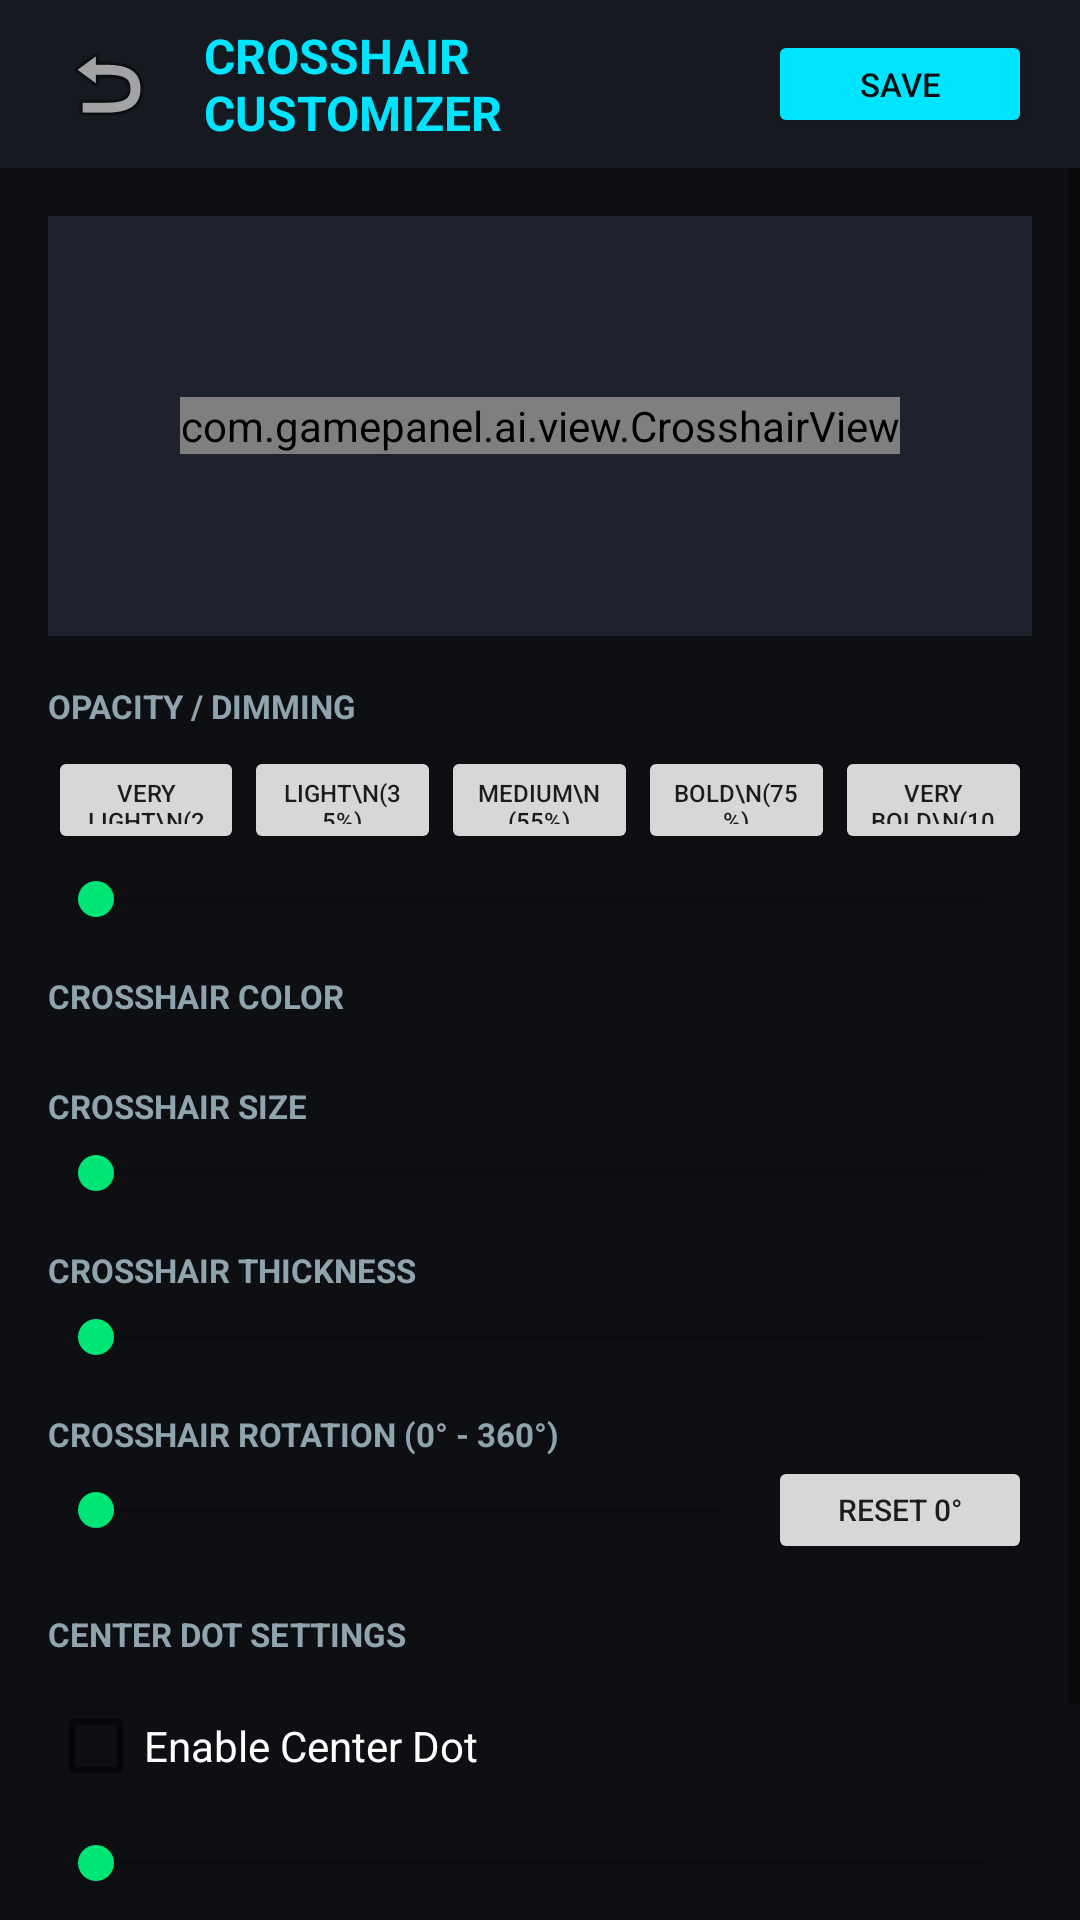

Layout XML and referenced resources for this Android screen:
<!-- AndroidManifest.xml: application theme Theme.GamePanelAI -->
<!-- res/layout/fragment_customizer.xml -->
<?xml version="1.0" encoding="utf-8"?>
<LinearLayout xmlns:android="http://schemas.android.com/apk/res/android"
    android:layout_width="match_parent"
    android:layout_height="match_parent"
    android:orientation="vertical"
    android:background="@color/bg_dark">

    <LinearLayout
        android:layout_width="match_parent"
        android:layout_height="56dp"
        android:orientation="horizontal"
        android:gravity="center_vertical"
        android:paddingStart="16dp"
        android:paddingEnd="16dp"
        android:background="@color/bg_surface">

        <ImageButton
            android:id="@+id/btnBack"
            android:layout_width="40dp"
            android:layout_height="40dp"
            android:background="?selectableItemBackgroundBorderless"
            android:src="@android:drawable/ic_menu_revert"
            android:contentDescription="Back" />

        <TextView
            android:layout_width="0dp"
            android:layout_height="wrap_content"
            android:layout_weight="1"
            android:text="CROSSHAIR CUSTOMIZER"
            android:textColor="@color/accent_cyan"
            android:textSize="16sp"
            android:textStyle="bold"
            android:paddingStart="12dp" />

        <Button
            android:id="@+id/btnSaveCustomizer"
            android:layout_width="wrap_content"
            android:layout_height="36dp"
            android:text="SAVE"
            android:textSize="11sp"
            android:backgroundTint="@color/accent_cyan"
            android:textColor="@color/bg_dark" />
    </LinearLayout>

    <ScrollView
        android:layout_width="match_parent"
        android:layout_height="match_parent">

        <LinearLayout
            android:layout_width="match_parent"
            android:layout_height="wrap_content"
            android:orientation="vertical"
            android:padding="16dp">

            <FrameLayout
                android:layout_width="match_parent"
                android:layout_height="140dp"
                android:background="@color/bg_card"
                android:layout_marginBottom="16dp">

                <com.gamepanel.ai.view.CrosshairView
                    android:id="@+id/custCrosshairPreview"
                    android:layout_width="wrap_content"
                    android:layout_height="wrap_content"
                    android:layout_gravity="center" />
            </FrameLayout>

            <TextView
                android:layout_width="wrap_content"
                android:layout_height="wrap_content"
                android:text="OPACITY / DIMMING"
                android:textColor="@color/text_secondary"
                android:textSize="11sp"
                android:textStyle="bold" />

            <LinearLayout
                android:layout_width="match_parent"
                android:layout_height="wrap_content"
                android:orientation="horizontal"
                android:layout_marginTop="6dp">

                <Button android:id="@+id/btnOpVeryLight" android:layout_width="0dp" android:layout_height="36dp" android:layout_weight="1" android:text="Very Light\n(20%)" android:textSize="8sp" />
                <Button android:id="@+id/btnOpLight" android:layout_width="0dp" android:layout_height="36dp" android:layout_weight="1" android:text="Light\n(35%)" android:textSize="8sp" />
                <Button android:id="@+id/btnOpMedium" android:layout_width="0dp" android:layout_height="36dp" android:layout_weight="1" android:text="Medium\n(55%)" android:textSize="8sp" />
                <Button android:id="@+id/btnOpBold" android:layout_width="0dp" android:layout_height="36dp" android:layout_weight="1" android:text="Bold\n(75%)" android:textSize="8sp" />
                <Button android:id="@+id/btnOpVeryBold" android:layout_width="0dp" android:layout_height="36dp" android:layout_weight="1" android:text="Very Bold\n(100%)" android:textSize="8sp" />
            </LinearLayout>

            <SeekBar
                android:id="@+id/sbOpacity"
                android:layout_width="match_parent"
                android:layout_height="wrap_content"
                android:max="100"
                android:layout_marginTop="6dp"
                android:layout_marginBottom="16dp" />

            <TextView
                android:layout_width="wrap_content"
                android:layout_height="wrap_content"
                android:text="CROSSHAIR COLOR"
                android:textColor="@color/text_secondary"
                android:textSize="11sp"
                android:textStyle="bold" />

            <HorizontalScrollView
                android:layout_width="match_parent"
                android:layout_height="wrap_content"
                android:layout_marginTop="6dp"
                android:layout_marginBottom="16dp">

                <LinearLayout
                    android:id="@+id/llColorPresets"
                    android:layout_width="wrap_content"
                    android:layout_height="wrap_content"
                    android:orientation="horizontal" />
            </HorizontalScrollView>

            <TextView
                android:layout_width="wrap_content"
                android:layout_height="wrap_content"
                android:text="CROSSHAIR SIZE"
                android:textColor="@color/text_secondary"
                android:textSize="11sp"
                android:textStyle="bold" />

            <SeekBar
                android:id="@+id/sbSize"
                android:layout_width="match_parent"
                android:layout_height="wrap_content"
                android:max="120"
                android:layout_marginTop="6dp"
                android:layout_marginBottom="16dp" />

            <TextView
                android:layout_width="wrap_content"
                android:layout_height="wrap_content"
                android:text="CROSSHAIR THICKNESS"
                android:textColor="@color/text_secondary"
                android:textSize="11sp"
                android:textStyle="bold" />

            <SeekBar
                android:id="@+id/sbThickness"
                android:layout_width="match_parent"
                android:layout_height="wrap_content"
                android:max="40"
                android:layout_marginTop="6dp"
                android:layout_marginBottom="16dp" />

            <TextView
                android:layout_width="wrap_content"
                android:layout_height="wrap_content"
                android:text="CROSSHAIR ROTATION (0° - 360°)"
                android:textColor="@color/text_secondary"
                android:textSize="11sp"
                android:textStyle="bold" />

            <LinearLayout
                android:layout_width="match_parent"
                android:layout_height="wrap_content"
                android:orientation="horizontal"
                android:gravity="center_vertical">

                <SeekBar
                    android:id="@+id/sbRotation"
                    android:layout_width="0dp"
                    android:layout_height="wrap_content"
                    android:layout_weight="1"
                    android:max="360" />

                <Button
                    android:id="@+id/btnResetRotation"
                    android:layout_width="wrap_content"
                    android:layout_height="36dp"
                    android:text="Reset 0°"
                    android:textSize="10sp" />
            </LinearLayout>

            <TextView
                android:layout_width="wrap_content"
                android:layout_height="wrap_content"
                android:text="CENTER DOT SETTINGS"
                android:textColor="@color/text_secondary"
                android:textSize="11sp"
                android:textStyle="bold"
                android:layout_marginTop="16dp" />

            <LinearLayout
                android:layout_width="match_parent"
                android:layout_height="wrap_content"
                android:orientation="horizontal"
                android:layout_marginTop="6dp">

                <CheckBox
                    android:id="@+id/cbCenterDot"
                    android:layout_width="wrap_content"
                    android:layout_height="wrap_content"
                    android:text="Enable Center Dot"
                    android:textColor="@color/text_primary" />
            </LinearLayout>

            <SeekBar
                android:id="@+id/sbCenterDotSize"
                android:layout_width="match_parent"
                android:layout_height="wrap_content"
                android:max="20"
                android:layout_marginTop="6dp"
                android:layout_marginBottom="16dp" />

            <com.google.android.material.switchmaterial.SwitchMaterial
                android:id="@+id/switchLockCrosshair"
                android:layout_width="match_parent"
                android:layout_height="wrap_content"
                android:text="Lock Crosshair Position &amp; Settings"
                android:textColor="@color/text_primary"
                android:layout_marginTop="12dp" />

        </LinearLayout>
    </ScrollView>

</LinearLayout>
<!-- resources referenced by this layout -->
<resources>
  <color name="accent_cyan">#00E5FF</color>
  <color name="bg_card">#1E222D</color>
  <color name="bg_dark">#0D0F12</color>
  <color name="bg_surface">#161920</color>
  <color name="text_primary">#FFFFFF</color>
  <color name="text_secondary">#90A4AE</color>
  <style name="Theme.GamePanelAI" parent="Theme.MaterialComponents.DayNight.NoActionBar">
          <item name="colorPrimary">@color/accent_cyan</item>
          <item name="colorOnPrimary">@color/bg_dark</item>
          <item name="colorSecondary">@color/accent_green</item>
          <item name="android:windowBackground">@color/bg_dark</item>
          <item name="android:statusBarColor">@color/bg_dark</item>
          <item name="android:navigationBarColor">@color/bg_dark</item>
      </style>
  <color name="accent_green">#00E676</color>
</resources>
